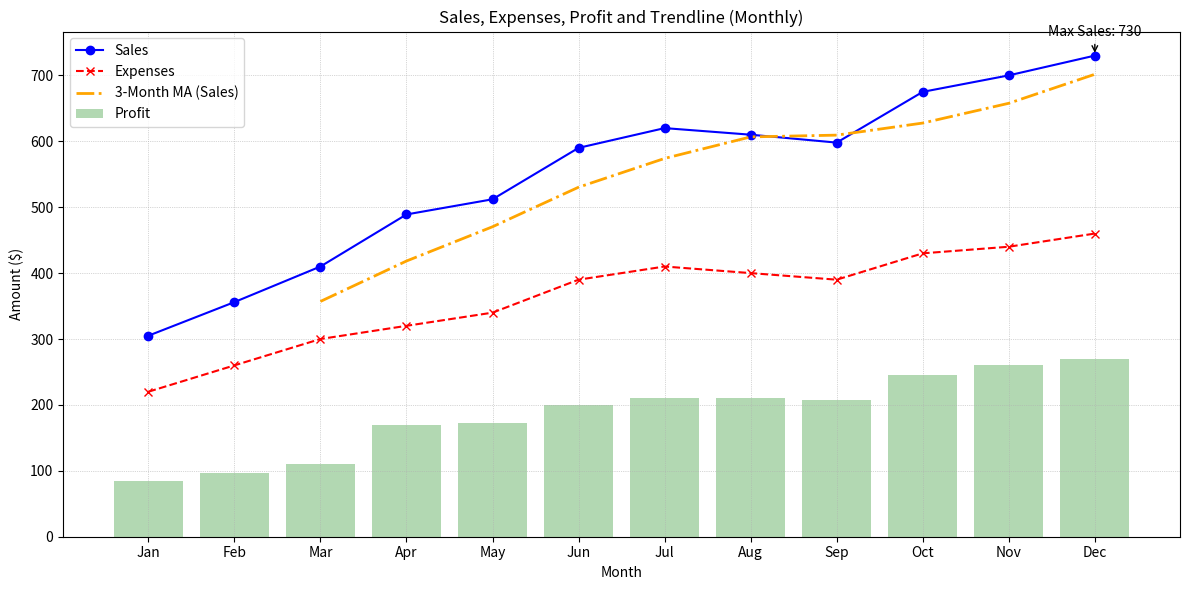

Write Python code to recreate this figure.
"""import matplotlib.pyplot as plt 
import pandas as pd


data = {
    'Model': ['SedanA', 'SUVB', 'SedanC', 'TruckD', 'SUVE'],
    'Type': ['Sedan', 'SUV', 'Sedan', 'Truck', 'SUV'],
    'Price': [20000, 35000, 22000, 40000, 33000],
    'Sales': [150, 100, 180, 80, 120],
    'Rating': [4.5, 4.2, 4.7, 4.0, 4.3]
}

df = pd.DataFrame(data)

# df.to_csv('car_sales.csv', index=False)

plt.plot(df['Price'], df['Sales'])
plt.title('Car Price vs Sales')
plt.xlabel('Price')
plt.ylabel('Sales')
plt.show()


plt.scatter(df['Rating'], df['Sales'])
plt.title('Rating vs Sales')
plt.xlabel('Rating')
plt.ylabel('Sales')
plt.show()


avg_price = df.groupby('Type')['Price'].mean()

avg_price.plot(kind='bar')
plt.title('Average Price by Car Type')
plt.xlabel('Car Type')
plt.ylabel('Average Price')
plt.show()

"""


####

 

from matplotlib import pyplot as plt
import numpy as np
import pandas as pd


data = {
    'Month': [
        'Jan', 'Feb', 'Mar', 'Apr', 'May', 'Jun',
        'Jul', 'Aug', 'Sep', 'Oct', 'Nov', 'Dec'
    ],
    'Sales': [305, 356, 410, 489, 512, 590, 620, 610, 598, 675, 700, 730],
    'Expenses': [220, 260, 300, 320, 340, 390, 410, 400, 390, 430, 440, 460]
}
df = pd.DataFrame(data)


df['Profit'] = df['Sales'] - df['Expenses']
df['Sales_MA'] = df['Sales'].rolling(window=3).mean()

 
fig, ax = plt.subplots(figsize=(12, 6))

 
ax.plot(df['Month'], df['Sales'], label='Sales', color='blue', marker='o')
ax.plot(df['Month'], df['Expenses'], label='Expenses', color='red', linestyle='--', marker='x')

ax.bar(df['Month'], df['Profit'], label='Profit', color='green', alpha=0.3)
ax.plot(df['Month'], df['Sales_MA'], label='3-Month MA (Sales)', color='orange', linewidth=2, linestyle='-.')

 
max_idx = df['Sales'].idxmax()
ax.annotate(f'Max Sales: {df["Sales"][max_idx]}',
            xy=(df['Month'][max_idx], df['Sales'][max_idx]),
            xytext=(max_idx, df['Sales'][max_idx]+30),
            textcoords="data",
            arrowprops=dict(facecolor='black', arrowstyle='->'),
            ha='center')


ax.set_title('Sales, Expenses, Profit and Trendline (Monthly)')
ax.set_xlabel('Month')
ax.set_ylabel('Amount ($)')
ax.grid(True, linestyle=':', linewidth=0.5)
ax.legend()
plt.tight_layout()
plt.show()

 